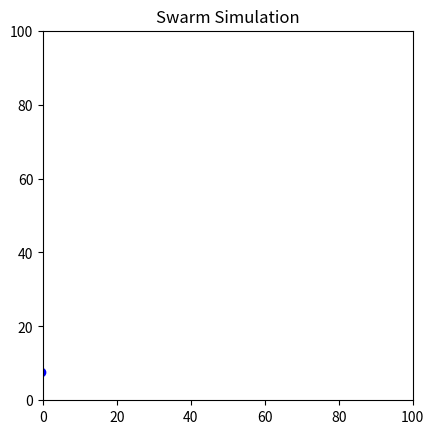

Write the Python code that produced this figure.
import numpy as np
import matplotlib.pyplot as plt

class Leader:
    def __init__(self, x, y, velocity):
        self.x = x
        self.y = y
        self.velocity = velocity

    def move(self):
        self.x += self.velocity[0]
        self.y += self.velocity[1]

class Follower:
    def __init__(self, x, y):
        self.x = x
        self.y = y

    def follow_leader(self, leader):
        dx = leader.x - self.x
        dy = leader.y - self.y
        distance = np.sqrt(dx**2 + dy**2)
        if distance > 0:
            self.x += dx / distance
            self.y += dy / distance


def initialise():
    global leaders, followers, width, height
    width = 100
    height = 100
    leaders = [Leader(np.random.uniform(0, width), np.random.uniform(0, height), np.random.uniform(-1, 1, 2)) for _ in range(5)]
    followers = [Follower(np.random.uniform(0, width), np.random.uniform(0, height)) for _ in range(50)]

def observe():
    plt.clf()
    plt.xlim(0, width)
    plt.ylim(0, height)
    plt.gca().set_aspect('equal', adjustable='box')
    plt.title('Swarm Simulation')

    for leader in leaders:
        plt.plot(leader.x, leader.y, 'ro')
    for follower in followers:
        plt.plot(follower.x, follower.y, 'bo')

    plt.pause(0.01)

def update():
    for leader in leaders:
            leader.move()
    for follower in followers:
        closest_leader = min(leaders, key=lambda leader: np.sqrt((leader.x - follower.x)**2 + (leader.y - follower.y)**2))
        follower.follow_leader(closest_leader)



initialise()

plt.ion()
plt.figure()

num_steps = 100
for step in range(num_steps):
    update()
    observe()

plt.ioff()
plt.show()

